Photos from the image-classification dataset "data_split" in the GitHub repository ImAle/IA_CNN_BrainTumor. Its 4 classes are: glioma, meningioma, no tumor, pituitary tumor.

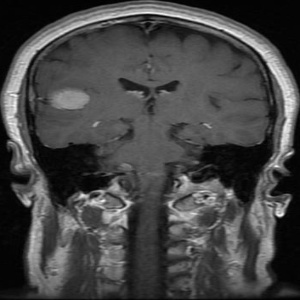
Label: meningioma

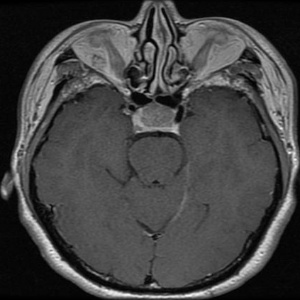
Label: pituitary tumor

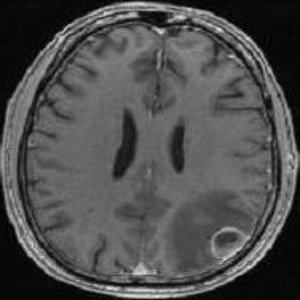
Label: no tumor

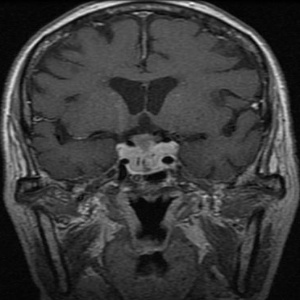
Label: pituitary tumor

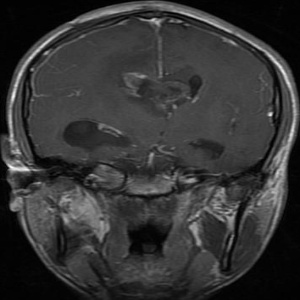
Label: glioma

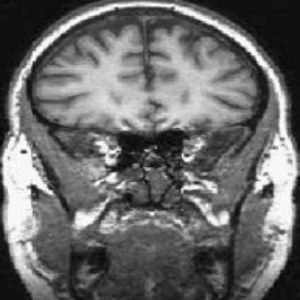
Label: no tumor
